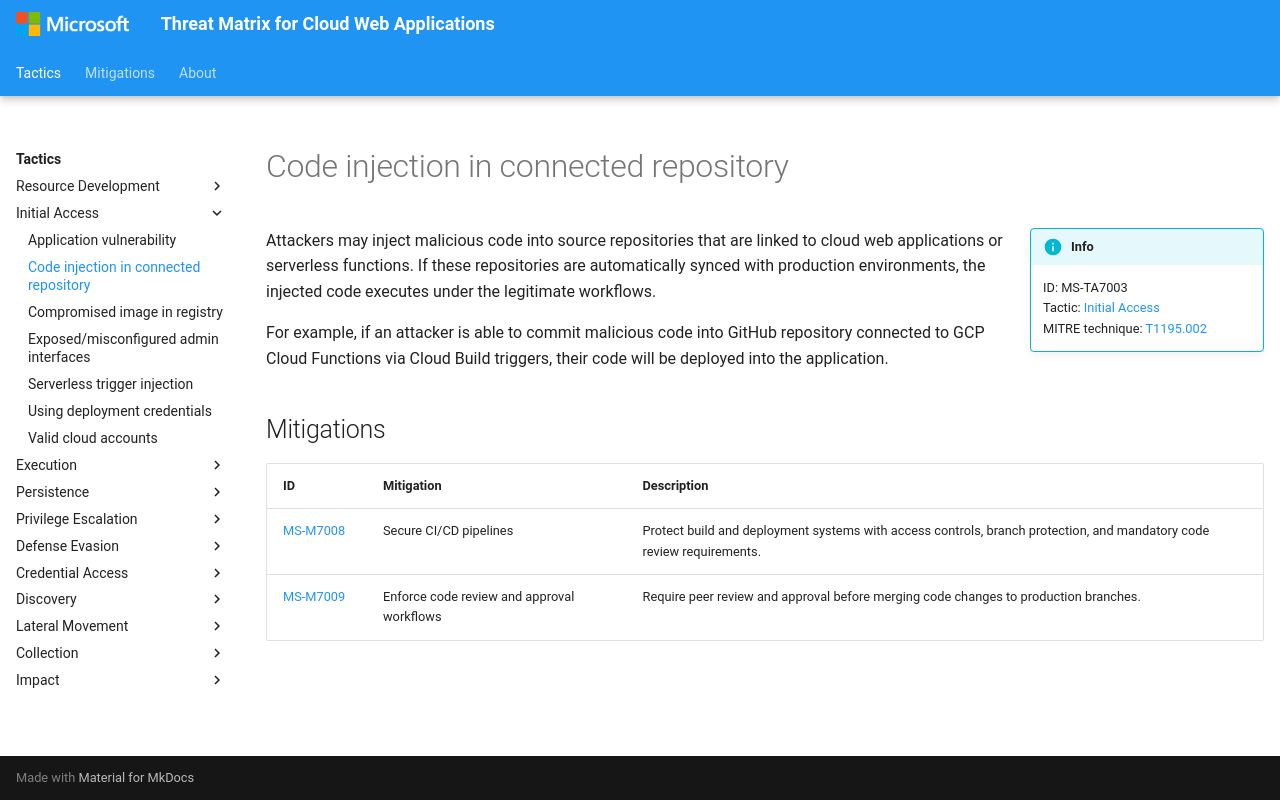

repository: microsoft/Threat-Matrix-for-Cloud-Web-Applications · page: techniques/Code injection in connected repository/index.html · generator: mkdocs

---
hide:
  - toc
  - footer
---

# Code injection in connected repository

!!! info inline end
    ID: MS-TA7003<br>
    Tactic: [Initial Access](../tactics/InitialAccess/index.md)<br>
    MITRE technique: [T1195.002](https://attack.mitre.org/techniques/T1195/002/)

Attackers may inject malicious code into source repositories that are linked to cloud web applications or serverless functions. If these repositories are automatically synced with production environments, the injected code executes under the legitimate workflows.

For example, if an attacker is able to commit malicious code into GitHub repository connected to GCP Cloud Functions via Cloud Build triggers, their code will be deployed into the application.

## Mitigations

|ID|Mitigation|Description|
|--|----------|-----------|
|[MS-M7008](../mitigations/Secure%20CI%20CD%20pipelines.md)|Secure CI/CD pipelines|Protect build and deployment systems with access controls, branch protection, and mandatory code review requirements.|
|[MS-M7009](../mitigations/Enforce%20code%20review%20and%20approval%20workflows.md)|Enforce code review and approval workflows|Require peer review and approval before merging code changes to production branches.|
